Run: headless pygame with SDL's dummy video driver; simulated clock (each Clock.tick advances the game by its frame time, no real sleeping); random seed 0; keys injected as events and as key.get_pressed() state; no mouse input.
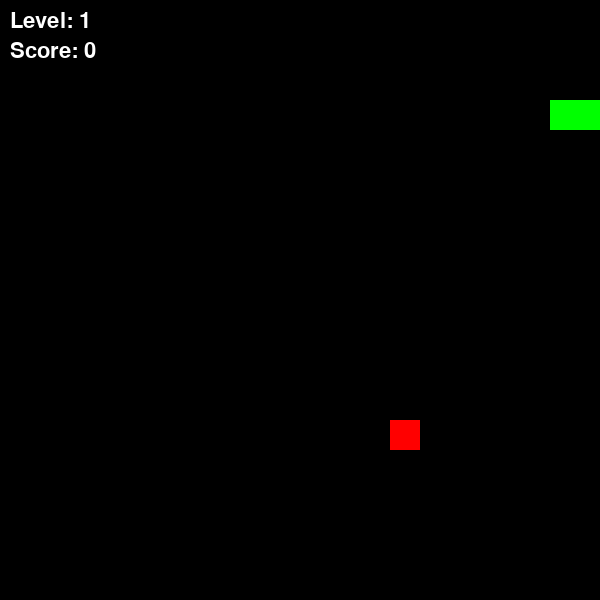
Frame 1 of 1 · flips 1–60 · no input (game ended)

The pygame program that drew these frames:

import pygame
import sys
import random
pygame.init()

width, height = 600, 600
cell_size = 30

screen = pygame.display.set_mode((width, height))
pygame.display.set_caption('The Snake Game')

black = (0, 0, 0)
green = (0, 255, 0)
red = (255, 0, 0)
white = (255, 255, 255)

# Значения змейки
snake_pos = [100, 100]
snake_body = [[100, 100], [80, 100], [60, 100]]
direction = "RIGHT"
change_to = direction

#Позиция и значение еды
food_pos = [random.randrange(1, width//cell_size) * cell_size, random.randrange(1, height//cell_size) * cell_size]
food_spawn = True
speed = 2

# Значения для добавлении очков и уровней
score_food = 0
level_snake = 1
font = pygame.font.Font(None, 32)
clock = pygame.time.Clock()

running = True
while running:
    for event in pygame.event.get():
        if event.type == pygame.QUIT:
            running = False
        elif event.type == pygame.KEYDOWN: 
            if (event.key == pygame.K_UP or event.key == pygame.K_w) and direction != 'DOWN':    
                change_to = 'UP'
            elif (event.key == pygame.K_DOWN or event.key == pygame.K_s) and direction != 'UP':    
                change_to = 'DOWN'
            elif (event.key == pygame.K_RIGHT or event.key == pygame.K_d)and direction != 'LEFT':    
                change_to = 'RIGHT'
            elif (event.key == pygame.K_LEFT or event.key == pygame.K_a)and direction != 'RIGHT':    
                change_to = 'LEFT'
    direction = change_to

    # Движение змейки
    if direction == 'UP':
        snake_pos[1] -= cell_size 
    elif direction == 'DOWN':
        snake_pos[1] += cell_size
    elif direction == 'RIGHT':
        snake_pos[0] += cell_size
    elif direction == 'LEFT':
        snake_pos[0] -= cell_size

    # Игра завершится если змея столкнется с границей
    if snake_pos[0] < 0 or snake_pos[0] >= width or snake_pos[1] < 0 or snake_pos[1] >= height:
        running = False

    # Добавление новой головы в тело змеи
    snake_body.insert(0, list(snake_pos))

    # Игра завершится если змея столкнется со своим телом
    if snake_pos in snake_body[1:]:
        running = False 

    # Проверка еды и увеличиваем очко змейки, когда сьедает еду
    if abs(snake_pos[0] - food_pos[0]) < cell_size and abs(snake_pos[1] - food_pos[1]) < cell_size:
        food_spawn = False
        score_food += 1

        # Повышаем уровень и скорость змейки, когда змейка сьедает 3 еды
        if score_food % 3 == 0:  
            level_snake += 1
            speed += 1
    else:
        snake_body.pop()

    # Генерация еды
    if not food_spawn:
        food_pos = [random.randrange(0, width, cell_size), random.randrange(0, height, cell_size)]
        
        # Проверить не занята ли эта позиция телом змейки
        while food_pos in snake_body:
            food_pos = [random.randrange(0, width, cell_size), random.randrange(0, height, cell_size)]


        food_spawn = True

    # Отображение экрана
    screen.fill(black)
    for block in snake_body:
        pygame.draw.rect(screen, green, pygame.Rect(block[0], block[1], cell_size, cell_size))
    pygame.draw.rect(screen, red, pygame.Rect(food_pos[0], food_pos[1], cell_size, cell_size))

    # Отображение счёта и уровня
    show_level = font.render(f"Level: {level_snake} ", True, white)
    show_score = font.render(f"Score: {score_food} ", True, white)
    screen.blit(show_level, (10, 10))
    screen.blit(show_score, (10, 40))
    

    pygame.display.flip()  
    clock.tick(speed)

pygame.quit()
sys.exit()
